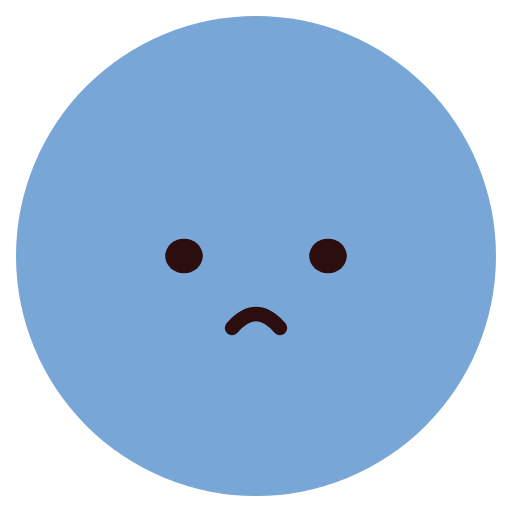
t = 0.00 s
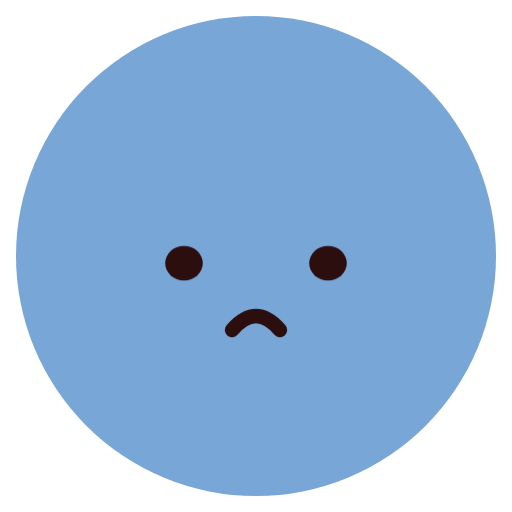
t = 0.84 s
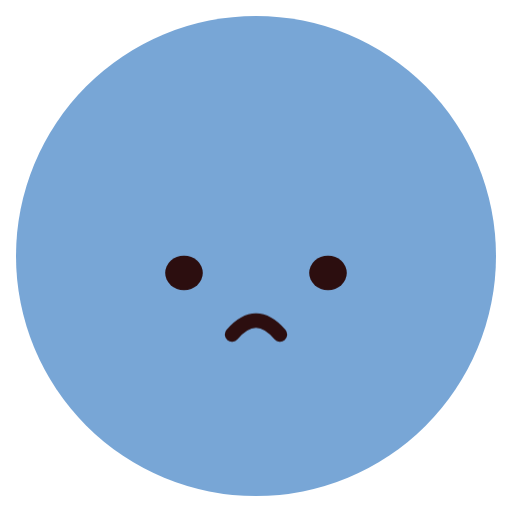
t = 1.68 s
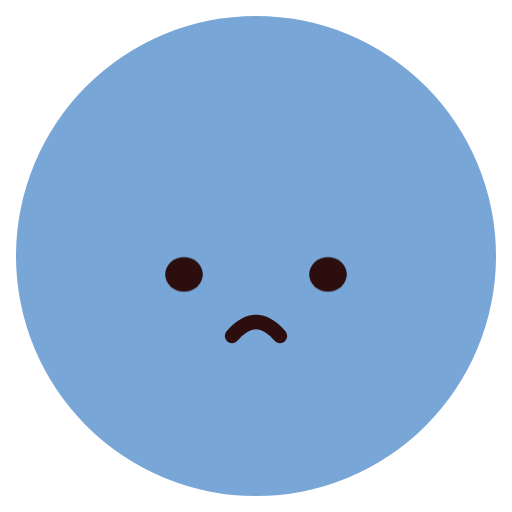
t = 2.40 s
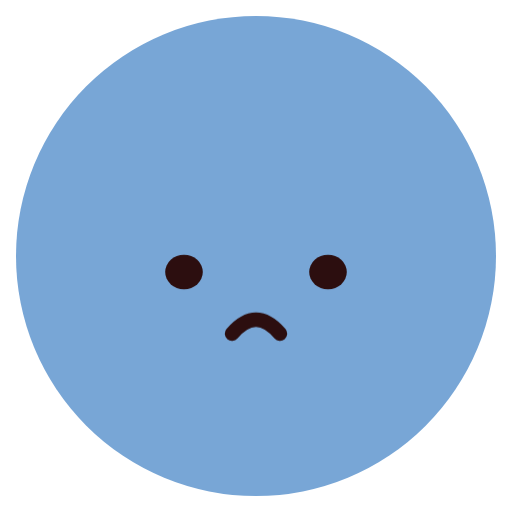
t = 3.30 s
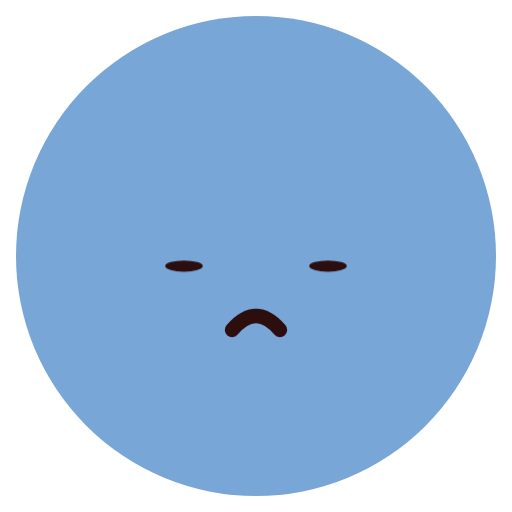
t = 3.98 s

The animated SVG that drew these frames (rendered in a browser with its animation timeline set to each time). Animation: 3 CSS @keyframes rules; one cycle of 4.80 s, repeats indefinitely.

<svg xmlns="http://www.w3.org/2000/svg" class="emoji f-sad" viewBox="0 0 64 64" width="64" height="64" role="img" aria-label="Sad"><style>.f-sad .pose{transform-origin:32px 34px;animation:f-sad-pose 4.8s ease-in-out infinite}@keyframes f-sad-pose{0%,100%{transform:translate(0,1px)}50%{transform:translate(0,2px)}}.f-sad .blink{transform-origin:0 0;animation:f-sad-blink 4.8s linear infinite}@keyframes f-sad-blink{0%,80%,90%,100%{transform:scaleY(1)}84%,86%{transform:scaleY(.1)}}.f-sad .gaze{animation:f-sad-gaze 4.8s ease-in-out infinite}@keyframes f-sad-gaze{0%,100%{transform:translateY(0)}35%,75%{transform:translateY(1.3px)}}@media(prefers-reduced-motion:reduce){.f-sad *{animation:none!important}}</style><ellipse cx="32" cy="32" rx="30" ry="30" fill="#78A6D6" class=""/><g class="pose"><g class="brows"></g><g class="gaze"><g class="" transform="translate(23 31)"><ellipse cx="0" cy="0" rx="2.35" ry="2.15" fill="#2C0E0F" class="blink"/></g><g class="" transform="translate(41 31)"><ellipse cx="0" cy="0" rx="2.35" ry="2.15" fill="#2C0E0F" class="blink"/></g></g><g class="" transform="translate(32 39)"><g class="lip-motion"><path d="M-3 1Q0-2.5 3 1" fill="none" stroke="#2C0E0F" stroke-width="1.8" stroke-linecap="round" stroke-linejoin="round" class=""/></g></g></g></svg>
